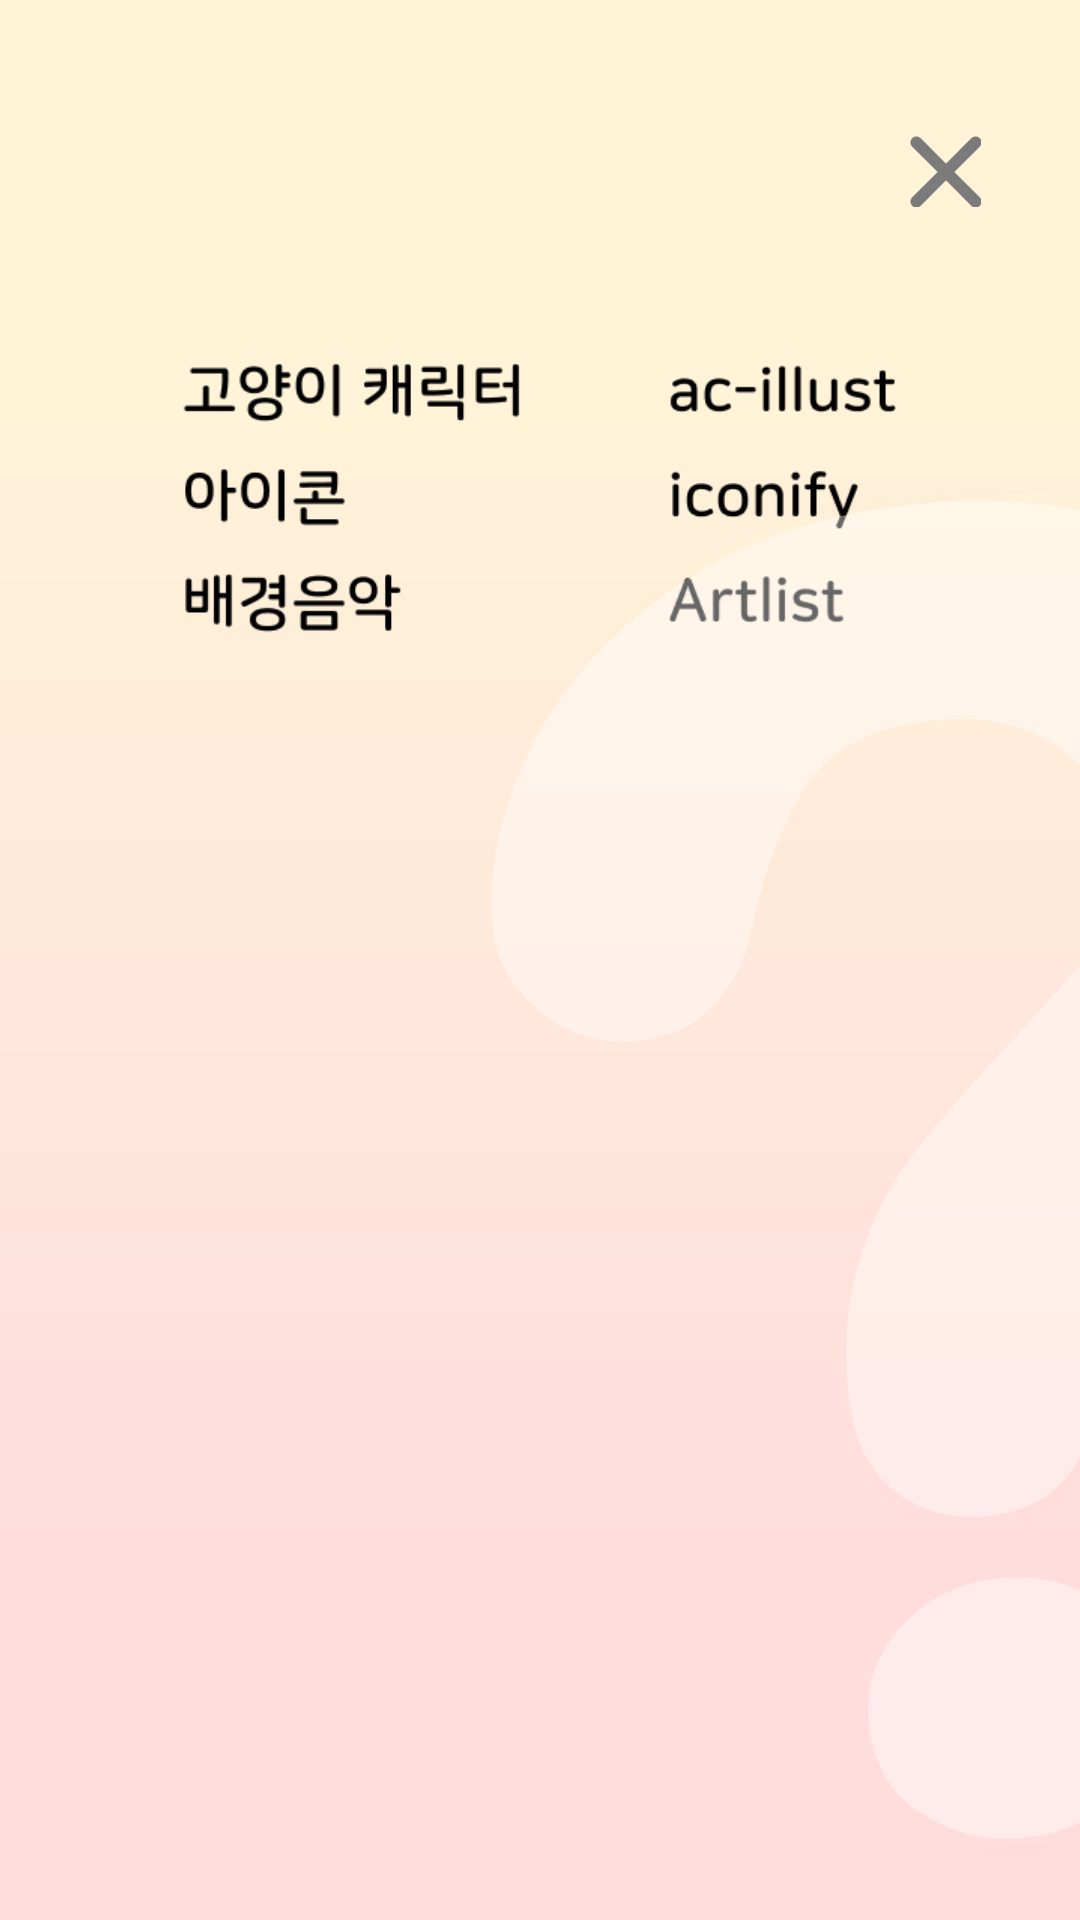

The Android layout XML behind this screen, and the referenced resources:
<!-- AndroidManifest.xml: application theme Theme.MaterialComponents.DayNight.NoActionBar -->
<!-- res/layout/activity_credit.xml -->
<?xml version="1.0" encoding="utf-8"?>
<RelativeLayout xmlns:android="http://schemas.android.com/apk/res/android"
    xmlns:tools="http://schemas.android.com/tools"
    android:layout_width="match_parent"
    android:layout_height="match_parent"
    xmlns:app="http://schemas.android.com/apk/res-auto"
    android:background="@drawable/main_background"
    tools:context=".CreditFragment">
    <RelativeLayout
        android:layout_width="match_parent"
        android:layout_height="match_parent"
        android:background="#80FFFFFF">

        <Button
            android:id="@+id/btn_credit_back"
            android:layout_width="24dp"
            android:layout_height="24dp"
            android:layout_alignParentRight="true"
            android:layout_marginTop="45dp"
            android:layout_marginRight="33dp"

            android:background="@drawable/credit_exit_btn"
            app:backgroundTint="#7B7B7B"/>
        <ImageView
            android:layout_marginTop="120dp"
            android:layout_width="238dp"
            android:layout_height="92.5dp"
            android:layout_alignParentLeft="true"
            android:layout_alignParentRight="true"
            android:src="@drawable/credit_text"
            />
    </RelativeLayout>

    <ImageView
        android:layout_width="wrap_content"
        android:layout_height="wrap_content"
        android:scaleType="fitEnd"
        android:src="@drawable/credit_question_background" />


</RelativeLayout>
<!-- resources referenced by this layout -->
<resources>
  <!-- drawable credit_exit_btn: png bitmap (drawable, 733 bytes) -->
  <!-- drawable credit_question_background: png bitmap (drawable, 42042 bytes) -->
  <!-- drawable credit_text: png bitmap (drawable, 11217 bytes) -->
  <!-- drawable main_background (drawable) -->
  <?xml version="1.0" encoding="utf-8"?>
  <vector xmlns:android="http://schemas.android.com/apk/res/android"
      xmlns:aapt="http://schemas.android.com/aapt"
      android:width="800dp"
      android:height="1280dp"
      android:viewportWidth="800"
      android:viewportHeight="1280">
  
      <group>
  
          <clip-path android:pathData="M0 0H800V1280H0V0Z" />
  
          <group
              android:pivotX="400"
              android:pivotY="640"
              android:rotation="90"
              android:scaleX="2"
              android:scaleY="2"
              android:translateX="1"
              android:translateY="0">
  
              <path android:pathData="M0 0V1280H800V0">
  
                  <aapt:attr name="android:fillColor">
  
                      <gradient
                          android:endX="600"
                          android:endY="640"
                          android:startX="200"
                          android:startY="640"
                          android:type="linear">
  
                          <item
                              android:color="#FFE9B2"
                              android:offset="0" />
  
                          <item
                              android:color="#FFBBBB"
                              android:offset="1" />
  
                      </gradient>
  
                  </aapt:attr>
  
              </path>
  
          </group>
  
      </group>
  
  </vector>
</resources>
